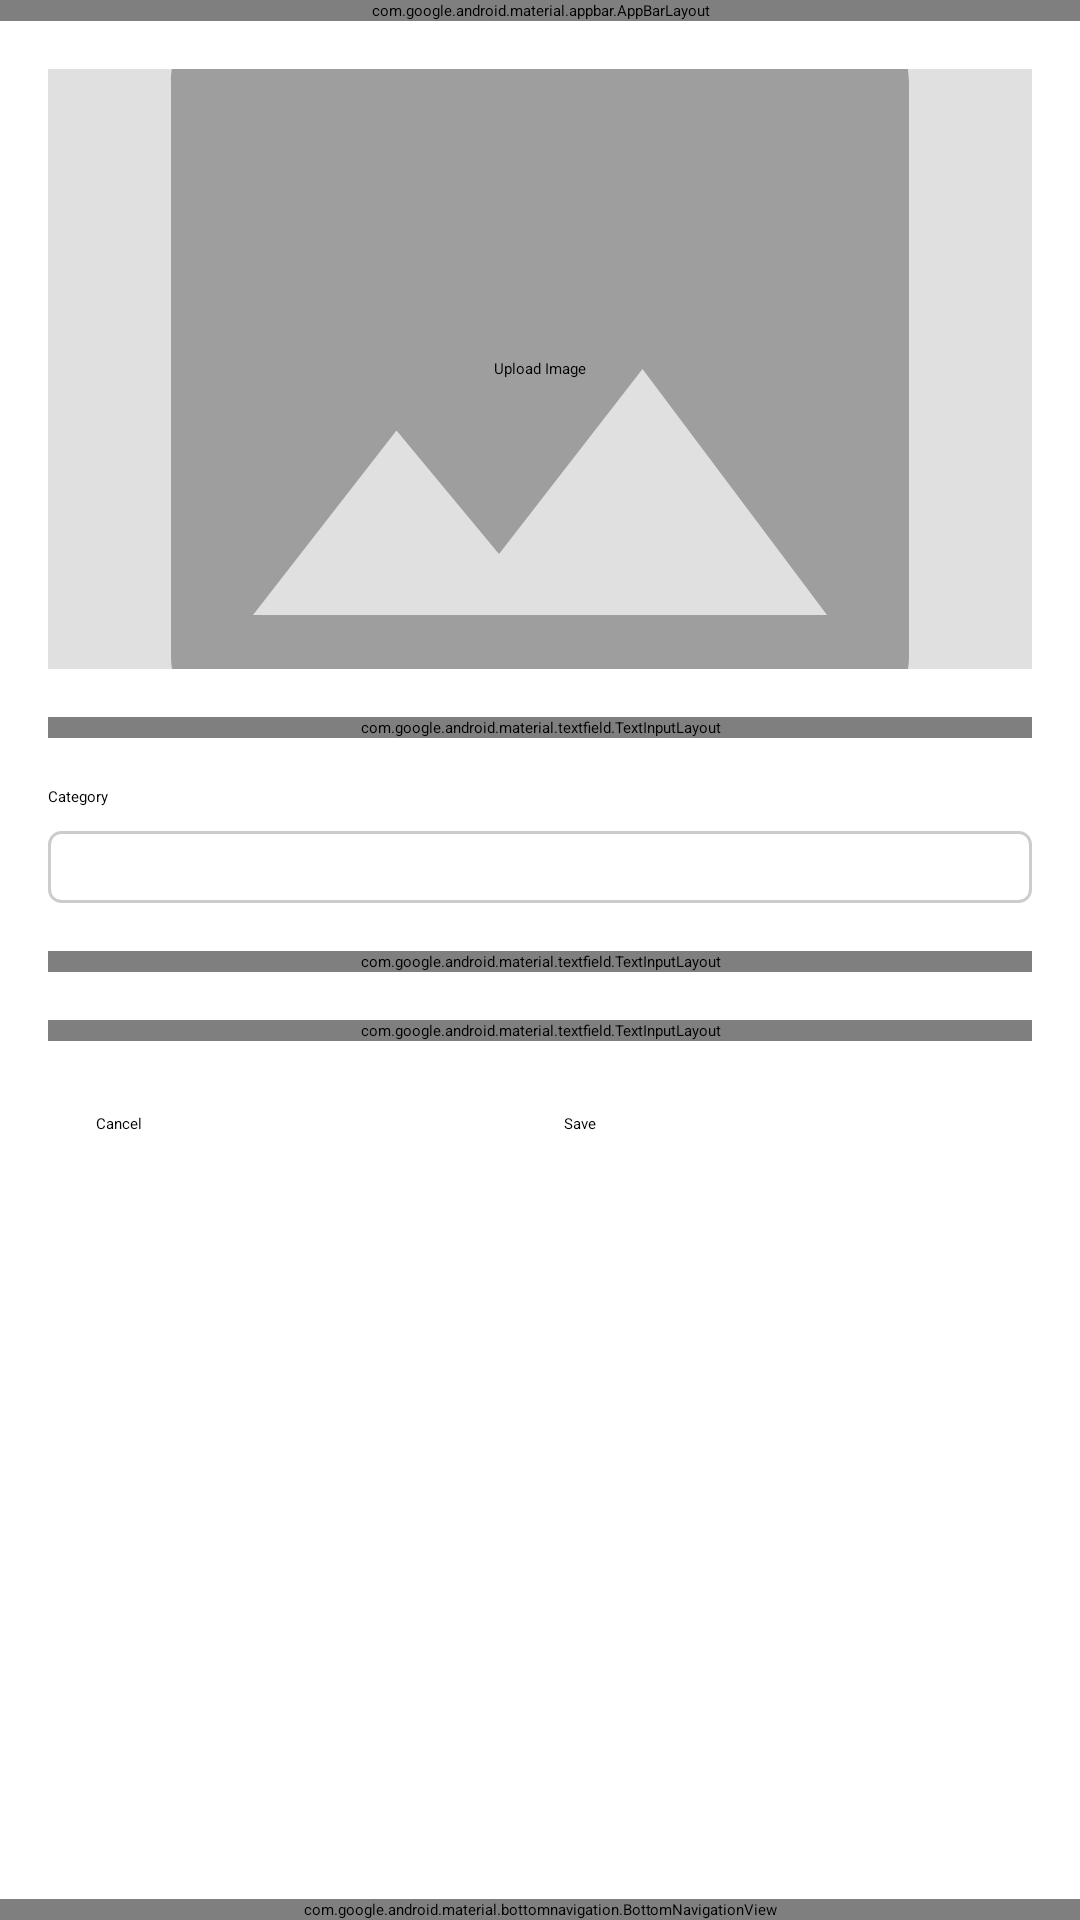

This screen was rendered from an Android layout file. Write that file and the resources it references.
<!-- AndroidManifest.xml: application theme Theme.MobDev -->
<!-- res/layout/activity_add_product.xml -->
<?xml version="1.0" encoding="utf-8"?>
<androidx.constraintlayout.widget.ConstraintLayout
    xmlns:android="http://schemas.android.com/apk/res/android"
    xmlns:app="http://schemas.android.com/apk/res-auto"
    android:layout_width="match_parent"
    android:layout_height="match_parent"
    android:background="@color/white">

    
    <com.google.android.material.appbar.AppBarLayout
        android:id="@+id/appBarLayout"
        android:layout_width="match_parent"
        android:layout_height="wrap_content"
        android:background="@color/primary"
        app:layout_constraintTop_toTopOf="parent">

        <androidx.appcompat.widget.Toolbar
            android:id="@+id/toolbar"
            android:layout_width="match_parent"
            android:layout_height="?attr/actionBarSize"
            android:paddingStart="16dp"
            android:paddingEnd="16dp">

            <TextView
                android:layout_width="wrap_content"
                android:layout_height="wrap_content"
                android:text="Add Product"
                android:textColor="@color/white"
                android:textSize="20sp"
                android:textStyle="bold" />

        </androidx.appcompat.widget.Toolbar>
    </com.google.android.material.appbar.AppBarLayout>

    
    <ScrollView
        android:layout_width="match_parent"
        android:layout_height="0dp"
        android:fillViewport="true"
        app:layout_constraintTop_toBottomOf="@id/appBarLayout"
        app:layout_constraintBottom_toTopOf="@id/bottomNavigation">

        <LinearLayout
            android:layout_width="match_parent"
            android:layout_height="wrap_content"
            android:orientation="vertical"
            android:padding="16dp">

            
            <FrameLayout
                android:layout_width="match_parent"
                android:layout_height="200dp"
                android:background="@drawable/dotted_border">

                <ImageView
                    android:id="@+id/productImage"
                    android:layout_width="match_parent"
                    android:layout_height="match_parent"
                    android:scaleType="centerCrop"
                    android:src="@drawable/placeholder_image" />

                <Button
                    android:id="@+id/btnUploadImage"
                    android:layout_width="wrap_content"
                    android:layout_height="wrap_content"
                    android:layout_gravity="center"
                    android:text="Upload Image" />
            </FrameLayout>

            
            <com.google.android.material.textfield.TextInputLayout
                android:id="@+id/tilProductName"
                android:layout_width="match_parent"
                android:layout_height="wrap_content"
                android:layout_marginTop="16dp"
                android:hint="Product Name"
                style="@style/Widget.MaterialComponents.TextInputLayout.OutlinedBox">

                <com.google.android.material.textfield.TextInputEditText
                    android:id="@+id/etProductName"
                    android:layout_width="match_parent"
                    android:layout_height="wrap_content"
                    android:inputType="text"/>

            </com.google.android.material.textfield.TextInputLayout>

            
            <TextView
                android:layout_width="wrap_content"
                android:layout_height="wrap_content"
                android:text="Category"
                android:layout_marginTop="16dp"
                android:layout_marginBottom="8dp"/>

            <Spinner
                android:id="@+id/categorySpinner"
                android:layout_width="match_parent"
                android:layout_height="wrap_content"
                android:background="@drawable/spinner_background"
                android:padding="12dp"/>

            
            <com.google.android.material.textfield.TextInputLayout
                android:id="@+id/tilInitialStock"
                android:layout_width="match_parent"
                android:layout_height="wrap_content"
                android:layout_marginTop="16dp"
                android:hint="Initial Stock"
                style="@style/Widget.MaterialComponents.TextInputLayout.OutlinedBox">

                <com.google.android.material.textfield.TextInputEditText
                    android:id="@+id/etInitialStock"
                    android:layout_width="match_parent"
                    android:layout_height="wrap_content"
                    android:inputType="number"/>

            </com.google.android.material.textfield.TextInputLayout>

            
            <com.google.android.material.textfield.TextInputLayout
                android:id="@+id/tilReorderPoint"
                android:layout_width="match_parent"
                android:layout_height="wrap_content"
                android:layout_marginTop="16dp"
                android:hint="Reorder Point"
                style="@style/Widget.MaterialComponents.TextInputLayout.OutlinedBox">

                <com.google.android.material.textfield.TextInputEditText
                    android:id="@+id/etReorderPoint"
                    android:layout_width="match_parent"
                    android:layout_height="wrap_content"
                    android:inputType="number"/>

            </com.google.android.material.textfield.TextInputLayout>

            
            <LinearLayout
                android:layout_width="match_parent"
                android:layout_height="wrap_content"
                android:orientation="horizontal"
                android:layout_marginTop="24dp">

                <Button
                    android:id="@+id/btnCancel"
                    android:layout_width="0dp"
                    android:layout_height="wrap_content"
                    android:layout_weight="1"
                    android:text="Cancel"
                    android:layout_marginEnd="8dp"
                    style="@style/Widget.MaterialComponents.Button.OutlinedButton"/>

                <Button
                    android:id="@+id/btnSave"
                    android:layout_width="0dp"
                    android:layout_height="wrap_content"
                    android:layout_weight="1"
                    android:text="Save"
                    android:layout_marginStart="8dp"/>

            </LinearLayout>
        </LinearLayout>
    </ScrollView>

    
    <com.google.android.material.bottomnavigation.BottomNavigationView
        android:id="@+id/bottomNavigation"
        android:layout_width="match_parent"
        android:layout_height="wrap_content"
        android:background="@color/white"
        app:layout_constraintBottom_toBottomOf="parent"
        app:menu="@menu/bottom_nav_menu"
        app:itemIconTint="@color/bottom_nav_colors"
        app:itemTextColor="@color/bottom_nav_colors"
        app:labelVisibilityMode="labeled"/>

</androidx.constraintlayout.widget.ConstraintLayout>
<!-- resources referenced by this layout -->
<resources>
  <color name="primary">#0191B4</color>
  <color name="white">#FFFFFF</color>
  <!-- drawable dotted_border (drawable) -->
  <?xml version="1.0" encoding="utf-8"?>
  <shape xmlns:android="http://schemas.android.com/apk/res/android"
      android:shape="rectangle">
      <stroke
          android:width="2dp"
          android:color="#0191B4"
          android:dashWidth="10dp"
          android:dashGap="6dp" />
      <corners android:radius="8dp" />
  </shape>
  <!-- drawable placeholder_image (drawable) -->
  <?xml version="1.0" encoding="utf-8"?>
  <vector xmlns:android="http://schemas.android.com/apk/res/android"
      android:width="24dp"
      android:height="24dp"
      android:viewportWidth="24"
      android:viewportHeight="24">
  
      
      <path
          android:fillColor="#E0E0E0"
          android:pathData="M0,0h24v24h-24z"/>
  
      
      <path
          android:fillColor="#9E9E9E"
          android:pathData="M21,19V5c0,-1.1 -0.9,-2 -2,-2H5c-1.1,0 -2,0.9 -2,2v14c0,1.1 0.9,2 2,2h14c1.1,0 2,-0.9 2,-2zM8.5,13.5l2.5,3.01L14.5,12l4.5,6H5l3.5,-4.5z"/>
  </vector>
  <!-- drawable spinner_background (drawable) -->
  <?xml version="1.0" encoding="utf-8"?>
  <shape xmlns:android="http://schemas.android.com/apk/res/android"
      android:shape="rectangle">
      <solid android:color="@color/white"/>
      <corners android:radius="4dp"/>
      <stroke
          android:width="1dp"
          android:color="#CCCCCC"/>
  </shape>
</resources>
